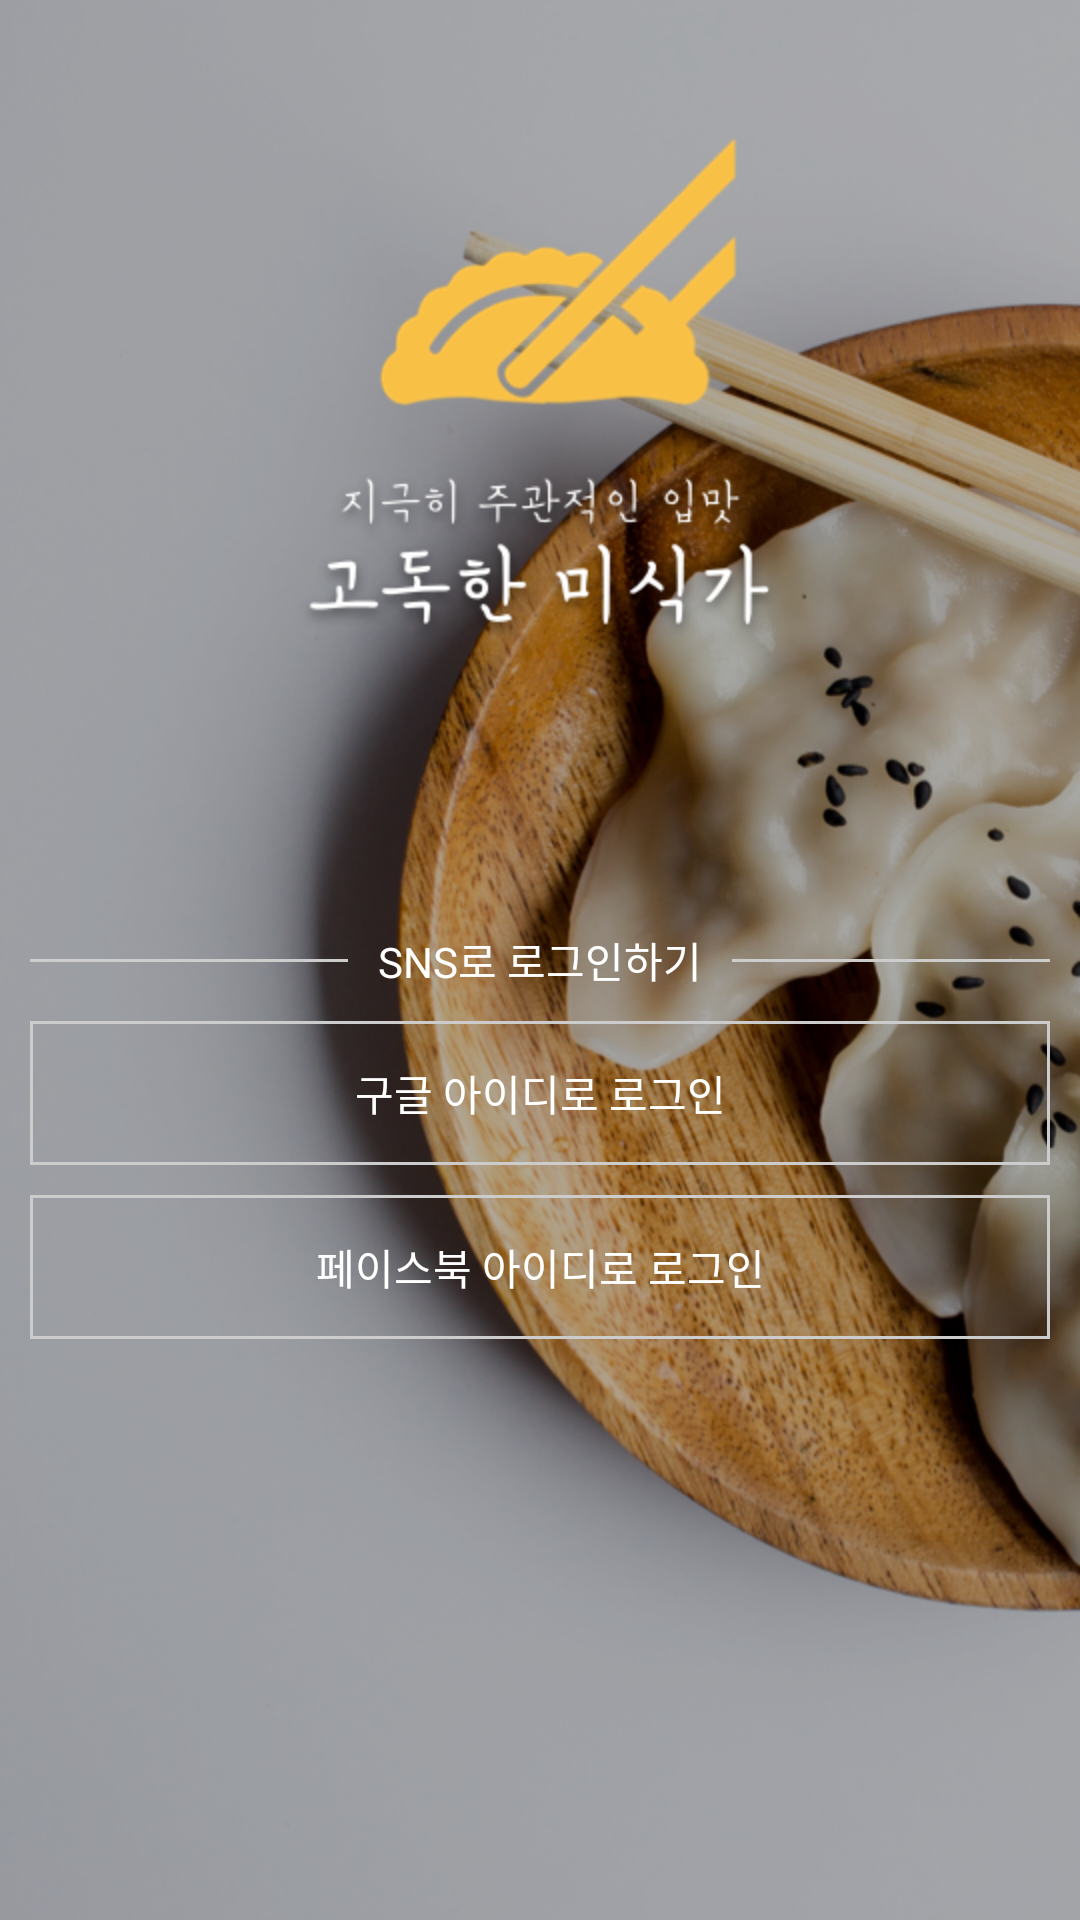

Reconstruct the res/layout file that produces this screen, plus the resources it refers to.
<!-- AndroidManifest.xml: application theme AppTheme -->
<!-- res/layout/login_act.xml -->
<?xml version="1.0" encoding="utf-8"?>
<layout xmlns:android="http://schemas.android.com/apk/res/android"
    xmlns:app="http://schemas.android.com/apk/res-auto"
    xmlns:tools="http://schemas.android.com/tools">

    <data>

        <variable
            name="activity"
            type="org.ybk.fooddiaryapp.presentation.login.LoginActivity" />

    </data>

    <androidx.constraintlayout.widget.ConstraintLayout
        android:layout_width="match_parent"
        android:layout_height="match_parent"
        android:background="@drawable/intro_picture"
        android:padding="@dimen/base_padding">

        <View
            android:layout_width="0dp"
            android:layout_height="1dp"
            android:theme="@style/MidLineHorizontal"
            android:layout_marginEnd="@dimen/base_padding"
            app:layout_constraintBottom_toBottomOf="parent"
            app:layout_constraintStart_toStartOf="parent"
            app:layout_constraintEnd_toStartOf="@+id/sns_login_text"
            app:layout_constraintTop_toTopOf="parent"/>

        <TextView
            android:id="@+id/sns_login_text"
            android:layout_width="wrap_content"
            android:layout_height="wrap_content"
            android:text="@string/sns_login"
            android:textColor="@color/white"
            app:layout_constraintBottom_toBottomOf="parent"
            app:layout_constraintEnd_toEndOf="parent"
            app:layout_constraintStart_toStartOf="parent"
            app:layout_constraintTop_toTopOf="parent" />

        <View
            android:layout_width="0dp"
            android:layout_height="1dp"
            android:theme="@style/MidLineHorizontal"
            android:layout_marginStart="@dimen/base_padding"
            app:layout_constraintBottom_toBottomOf="parent"
            app:layout_constraintEnd_toEndOf="parent"
            app:layout_constraintStart_toEndOf="@+id/sns_login_text"
            app:layout_constraintTop_toTopOf="parent"/>

        <Button
            android:id="@+id/google_login_btn2"
            android:layout_width="match_parent"
            android:layout_height="wrap_content"
            android:text="@string/google_login"
            android:textColor="@color/white"
            android:background="@drawable/social_login_button_border"
            android:onClick="@{() -> activity.onClickGoogleLogin()}"
            android:layout_marginTop="@dimen/base_padding"
            app:layout_constraintTop_toBottomOf="@+id/sns_login_text"/>

        <Button
            android:id="@+id/facebook_login_btn2"
            android:layout_width="match_parent"
            android:layout_height="wrap_content"
            android:text="@string/facebook_login"
            android:textColor="@color/white"
            android:background="@drawable/social_login_button_border"
            android:layout_marginTop="@dimen/base_padding"
            android:onClick="@{() -> activity.onClickFacebookLogin()}"
            app:layout_constraintTop_toBottomOf="@+id/google_login_btn2" />

        <LinearLayout
            android:id="@+id/linearLayout4"
            android:layout_width="match_parent"
            android:layout_height="wrap_content"
            android:orientation="vertical"
            app:layout_constraintTop_toBottomOf="@+id/sns_login_text"
            tools:layout_editor_absoluteX="10dp">

            <com.facebook.login.widget.LoginButton
                android:id="@+id/facebook_login_btn"
                android:layout_width="match_parent"
                android:layout_height="wrap_content"
                android:layout_weight="1"
                android:visibility="gone" />

            <com.google.android.gms.common.SignInButton
                android:id="@+id/google_login_btn"
                android:layout_width="match_parent"
                android:layout_height="wrap_content"
                android:layout_weight="1"
                android:visibility="gone" />

        </LinearLayout>

    </androidx.constraintlayout.widget.ConstraintLayout>

</layout>
<!-- resources referenced by this layout -->
<resources>
  <color name="white">#FFFFFF</color>
  <dimen name="base_padding">10dp</dimen>
  <!-- drawable intro_picture: png bitmap (drawable, 698554 bytes) -->
  <!-- drawable social_login_button_border (drawable) -->
  <?xml version="1.0" encoding="utf-8"?>
  <layer-list xmlns:android="http://schemas.android.com/apk/res/android" >
      <item>
          <shape android:shape="rectangle">
              <stroke android:width="1dp" android:color="#CCCCCC" />
              <solid android:background="@android:color/transparent" />
          </shape>
      </item>
  </layer-list>
  <string name="facebook_login">페이스북 아이디로 로그인</string>
  <string name="google_login">구글 아이디로 로그인</string>
  <string name="sns_login">SNS로 로그인하기</string>
  <style name="MidLineHorizontal">
          <item name="android:layout_width">match_parent</item>
          <item name="android:layout_height">1dp</item>
          <item name="android:background">@color/gray</item>
          <item name="android:layout_marginTop">@dimen/base_padding</item>
      </style>
  <style name="AppTheme" parent="Theme.AppCompat.Light.DarkActionBar">
          
          <item name="colorPrimary">@color/colorPrimary</item>
          <item name="colorPrimaryDark">@color/colorPrimaryDark</item>
          <item name="colorAccent">@color/colorAccent</item>
          <item name="actionOverflowMenuStyle">@style/PopupOverflowMenu</item>
      </style>
  <color name="gray">#CCCCCC</color>
  <color name="colorPrimary">#fac146</color>
  <color name="colorPrimaryDark">#f6a623</color>
  <color name="colorAccent">#fac146</color>
  <style name="PopupOverflowMenu" parent="@style/Widget.MaterialComponents.PopupMenu.Overflow">
          <item name="android:popupBackground">@drawable/menu_background</item>
      </style>
  <!-- drawable menu_background (drawable) -->
  <?xml version="1.0" encoding="utf-8"?>
  <layer-list xmlns:android="http://schemas.android.com/apk/res/android" >
      <item>
          <shape android:shape="rectangle">
              <stroke android:width="1dp" android:color="@color/colorPrimaryDark" />
              <solid android:color="@color/white" />
              <corners android:radius="@dimen/base_padding"/>
          </shape>
      </item>
  </layer-list>
</resources>
